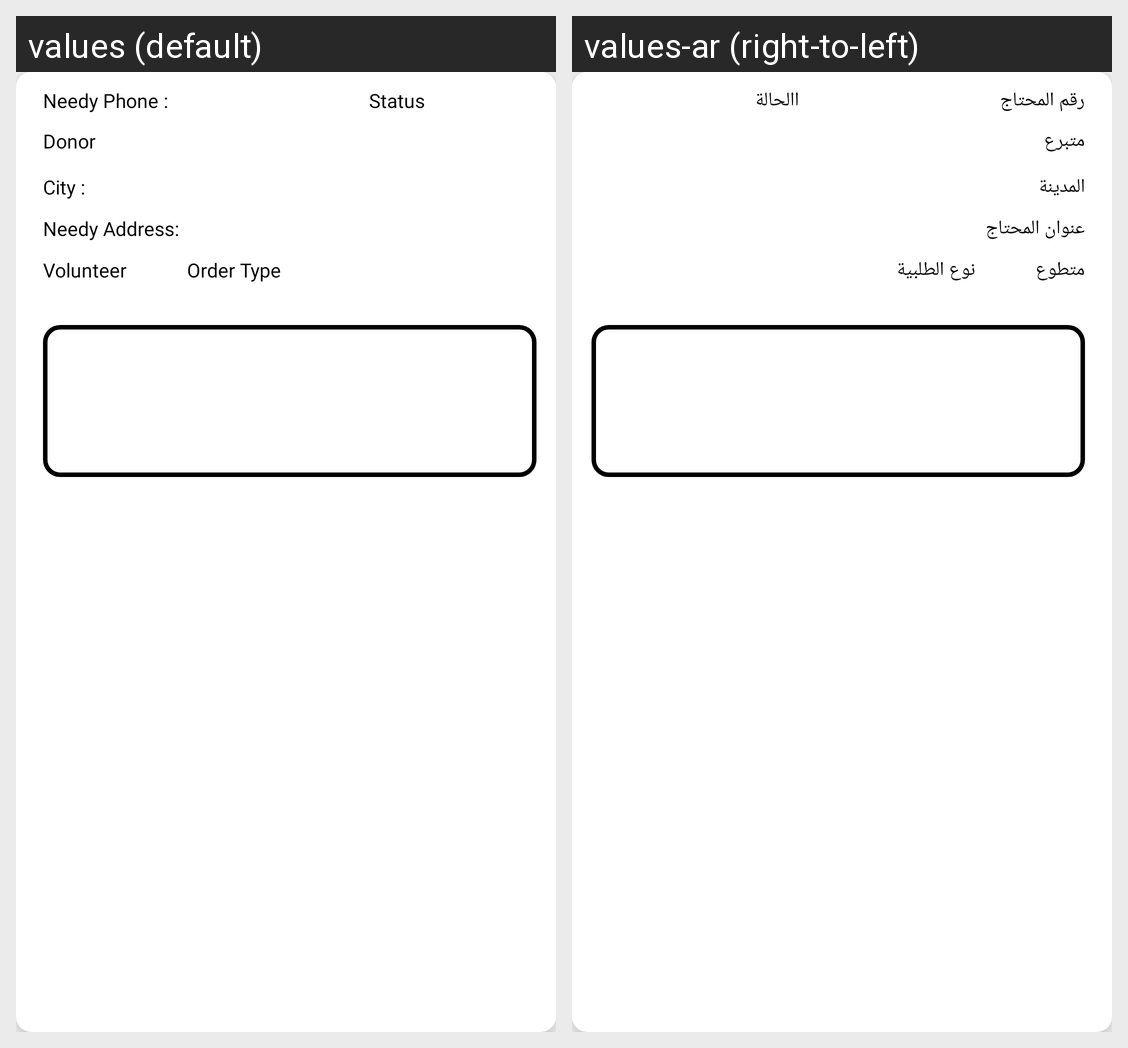

Locale-by-locale string values for the Android screen shown in this grid:
Android screen res/layout/order_list_donor.xml rendered under 2 locales, left to right: values (default), values-ar (right-to-left). Device: Nexus 5 (rendered at 1080×1920; each locale shown at half size, 540×960, under a caption strip naming it); theme AppTheme.
Strings drawn on this screen, with the default value and each locale's value (text and hints the layout hard-codes, and strings that could not be matched under every locale, appear in the picture but are not listed):

needy_phone
  values: Needy Phone :
  values-ar: رقم المحتاج

needy_address
  values: Needy Address:
  values-ar: عنوان المحتاج

volunteer
  values: Volunteer
  values-ar: متطوع

order_type
  values: Order Type
  values-ar: نوع الطلبية

donor
  values: Donor
  values-ar: متبرع

city
  values: City :
  values-ar: المدينة

order_status
  values: Status
  values-ar: االحالة
